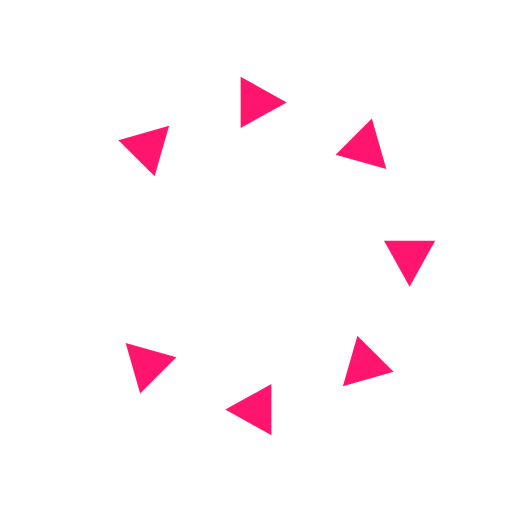
t = 0.00 s
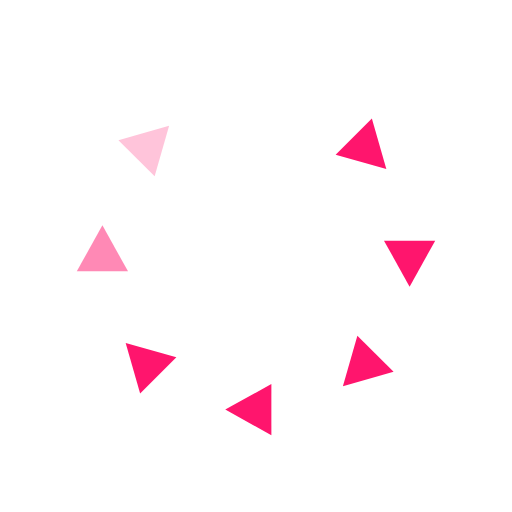
t = 0.25 s
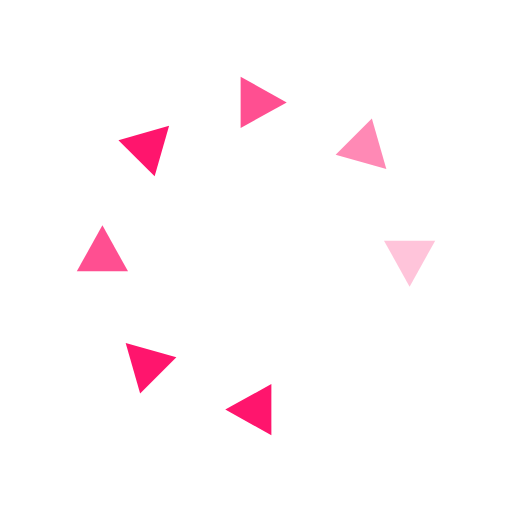
t = 0.63 s
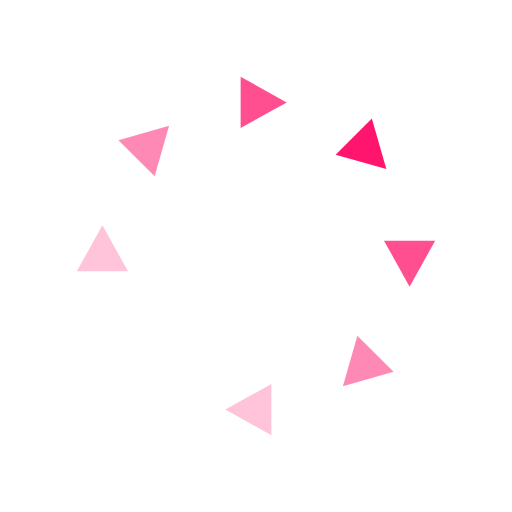
t = 0.88 s
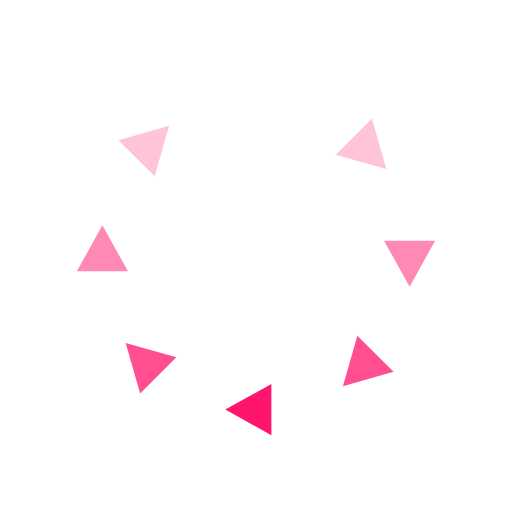
t = 1.25 s
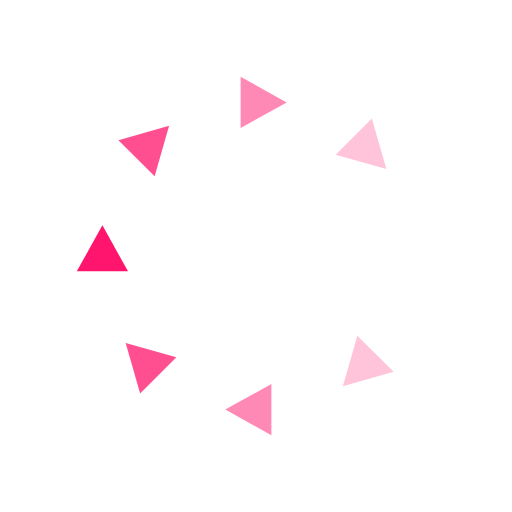
t = 1.50 s

The animated SVG that drew these frames (rendered in a browser with its animation timeline set to each time). Animation: 8 SMIL elements (animate=8); one cycle of 1.88 s, repeats indefinitely.

<svg id="spinnerLoaderRef" xmlns="http://www.w3.org/2000/svg" xmlns:xlink="http://www.w3.org/1999/xlink" viewBox="0 0 100 100" width="100" height="100" overflow="visible" fill="#ff156d" stroke="none" class="single-loader" style=""><defs>   <polygon id="spinner" points="20,44 25,53 15,53"/>  </defs> <use xmlns:xlink="http://www.w3.org/1999/xlink" xlink:href="#spinner" transform="rotate(0 50 50)"><animate attributeName="opacity" values="0;1;0" dur="1s" begin="0s" repeatCount="indefinite"/>    </use><use xmlns:xlink="http://www.w3.org/1999/xlink" xlink:href="#spinner" transform="rotate(45 50 50)"><animate attributeName="opacity" values="0;1;0" dur="1s" begin="0.125s" repeatCount="indefinite"/>    </use><use xmlns:xlink="http://www.w3.org/1999/xlink" xlink:href="#spinner" transform="rotate(90 50 50)"><animate attributeName="opacity" values="0;1;0" dur="1s" begin="0.25s" repeatCount="indefinite"/>    </use><use xmlns:xlink="http://www.w3.org/1999/xlink" xlink:href="#spinner" transform="rotate(135 50 50)"><animate attributeName="opacity" values="0;1;0" dur="1s" begin="0.375s" repeatCount="indefinite"/>    </use><use xmlns:xlink="http://www.w3.org/1999/xlink" xlink:href="#spinner" transform="rotate(180 50 50)"><animate attributeName="opacity" values="0;1;0" dur="1s" begin="0.5s" repeatCount="indefinite"/>    </use><use xmlns:xlink="http://www.w3.org/1999/xlink" xlink:href="#spinner" transform="rotate(225 50 50)"><animate attributeName="opacity" values="0;1;0" dur="1s" begin="0.625s" repeatCount="indefinite"/>    </use><use xmlns:xlink="http://www.w3.org/1999/xlink" xlink:href="#spinner" transform="rotate(270 50 50)"><animate attributeName="opacity" values="0;1;0" dur="1s" begin="0.75s" repeatCount="indefinite"/>    </use><use xmlns:xlink="http://www.w3.org/1999/xlink" xlink:href="#spinner" transform="rotate(315 50 50)"><animate attributeName="opacity" values="0;1;0" dur="1s" begin="0.875s" repeatCount="indefinite"/>    </use> </svg>
